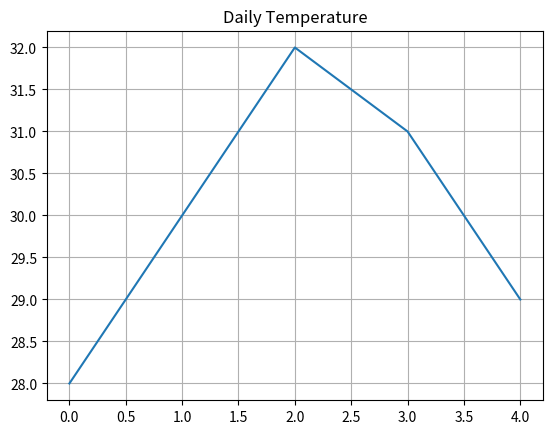

This chart was generated by the following Python code:
'''Scenario:
Daily temperatures:
temps = np.array([28, 30, 32, 31, 29])
Task:
● Convert into Pandas Series
● Plot a line graph
● Add title and grid
'''

import matplotlib.pyplot as plt
import pandas as pd
import numpy as np
temps = np.array([28, 30, 32, 31, 29])
S = pd.Series(temps)
print(S)
plt.plot(S)
plt.title('Daily Temperature')
plt.grid(True)
plt.show()
